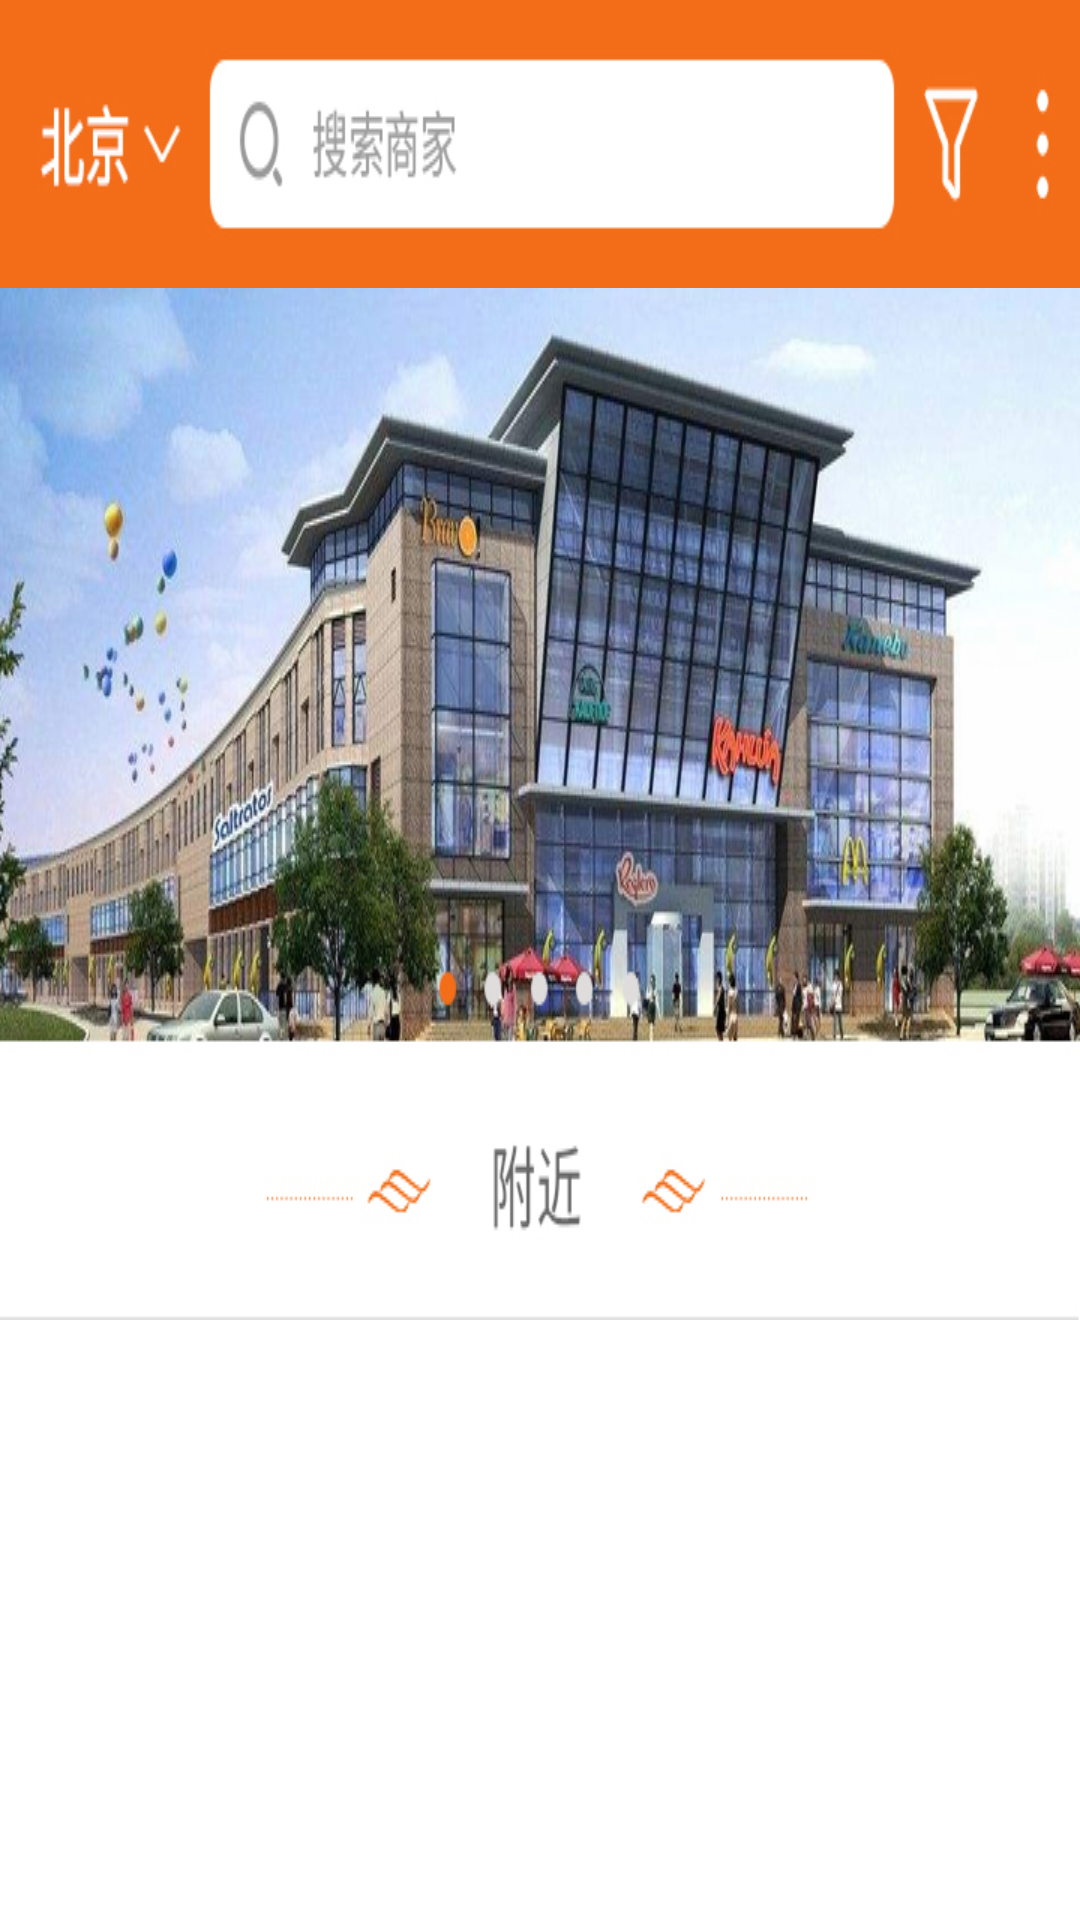

Reconstruct the res/layout file that produces this screen, plus the resources it refers to.
<!-- AndroidManifest.xml: application theme AppTheme -->
<!-- res/layout/t_frag_main_gomalls.xml -->
<?xml version="1.0" encoding="utf-8"?>
<LinearLayout xmlns:android="http://schemas.android.com/apk/res/android"
    android:layout_width="match_parent"
    android:layout_height="match_parent"
    android:orientation="vertical">

    <FrameLayout
        android:id="@+id/fl1"
        android:layout_width="match_parent"
        android:layout_height="wrap_content">

        <ImageView
            android:layout_width="match_parent"
            android:layout_height="wrap_content"
            android:scaleType="fitXY"
            android:src="@mipmap/tgsc1" />

        <ImageView
            android:id="@+id/ivmore"
            android:layout_width="30dp"
            android:layout_height="50dp"
            android:layout_gravity="right" />
    </FrameLayout>


    <ScrollView
        android:layout_width="match_parent"
        android:layout_height="match_parent"
        android:orientation="vertical">

        <LinearLayout
            android:layout_width="match_parent"
            android:layout_height="match_parent"
            android:orientation="vertical">

            <ImageView
                android:layout_width="match_parent"
                android:layout_height="wrap_content"
                android:scaleType="fitXY"
                android:src="@mipmap/tgsc2" />

            <ImageView
                android:id="@+id/iv1"
                android:layout_width="match_parent"
                android:layout_height="wrap_content"
                android:scaleType="fitXY"
                android:src="@mipmap/tgsc3" />

            <ImageView
                android:id="@+id/iv2"
                android:layout_width="match_parent"
                android:layout_height="wrap_content"
                android:scaleType="fitXY"
                android:src="@mipmap/tgsc4" />
        </LinearLayout>
    </ScrollView>
</LinearLayout>
<!-- resources referenced by this layout -->
<resources>
  <!-- mipmap tgsc1: jpg bitmap (mipmap-mdpi, 19012 bytes) -->
  <!-- mipmap tgsc2: jpg bitmap (mipmap-mdpi, 183028 bytes) -->
  <style name="AppTheme" parent="Theme.AppCompat.Light.NoActionBar">
          
          <item name="colorPrimary">@color/colorPrimary</item>
          <item name="colorPrimaryDark">@color/colorPrimaryDark</item>
          <item name="colorAccent">@color/colorAccent</item>
          <item name="android:windowBackground">@drawable/splash_bg_0830</item>
      </style>
  <color name="colorPrimary">#000000</color>
  <color name="colorPrimaryDark">#fff</color>
  <color name="colorAccent">#05BD7F</color>
</resources>
